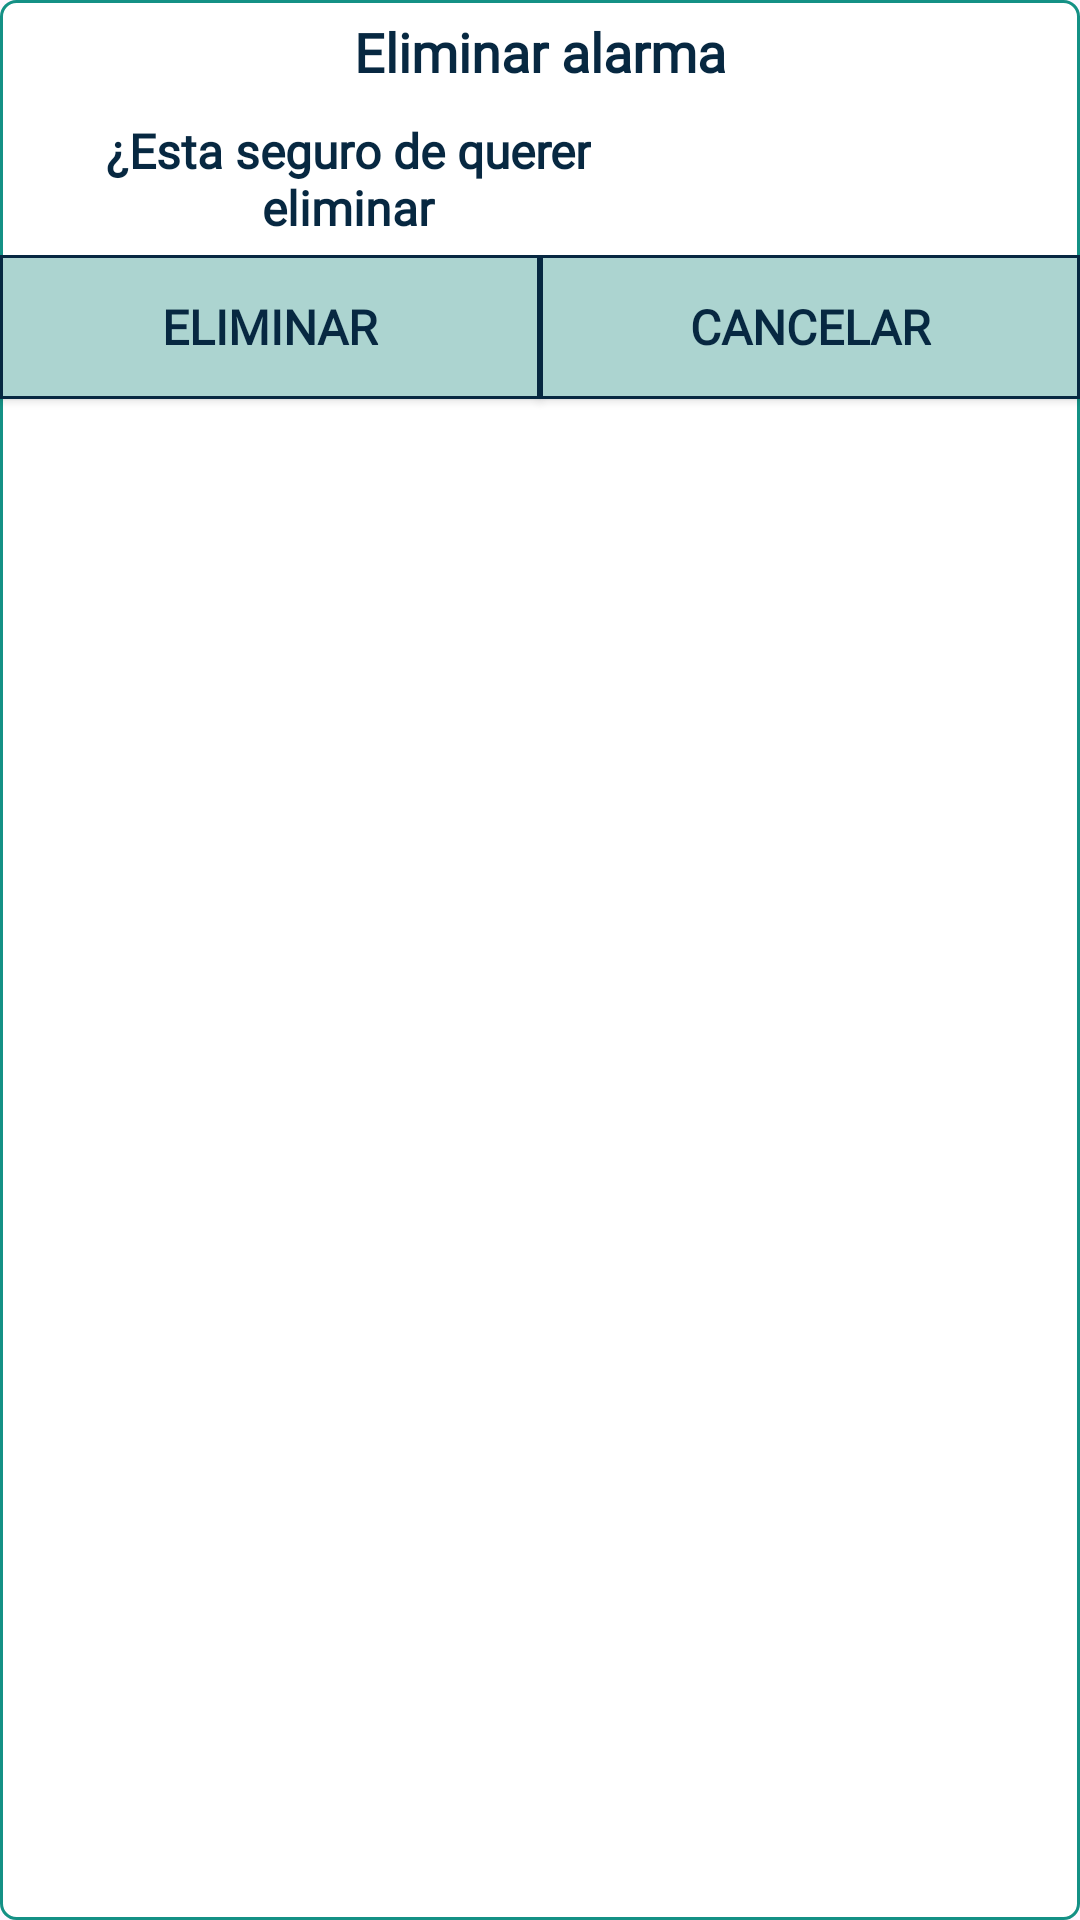

Here is an Android app screen rendered from its layout file. Give the layout XML and the strings, colors and styles it references.
<!-- AndroidManifest.xml: application theme Theme.Material3.Light.NoActionBar -->
<!-- res/layout/dialog_eliminar.xml -->
<LinearLayout xmlns:android="http://schemas.android.com/apk/res/android"
    xmlns:app="http://schemas.android.com/apk/res-auto"
    android:id="@+id/dialogLayout"
    android:orientation="vertical"
    android:layout_width="wrap_content"
    android:layout_height="wrap_content"
    android:background="@drawable/text_field">
    <TextView
        android:text="Eliminar alarma"
        android:layout_width="match_parent"
        android:layout_height="wrap_content"
        android:background="@color/dialogBg"
        android:textAlignment="center"
        android:fontFamily="@font/bellota"
        android:textColor="@color/text"
        android:textStyle="normal|bold"
        android:textSize="18sp"
        android:contentDescription="@string/app_name"
        android:paddingVertical="5dp"
        android:paddingHorizontal="45dp"/>
    <TextView
        android:id="@+id/eliminarText"
        android:text="@string/eliminarContent"
        android:layout_width="wrap_content"
        android:layout_height="wrap_content"
        android:background="@color/dialogBg"
        android:textAlignment="center"
        android:fontFamily="@font/bellota_text"
        android:textColor="@color/text"
        android:textStyle="normal|bold"
        android:textSize="16sp"
        android:contentDescription="@string/app_name"
        android:paddingVertical="5dp"
        android:paddingHorizontal="35dp"/>

    <LinearLayout
        android:id="@+id/eliminarLayout"
        android:layout_width="match_parent"
        android:layout_height="match_parent"
        android:orientation="horizontal"
        >
        <Button
            android:id="@+id/eliminarBtn"
            android:layout_width="match_parent"
            android:layout_height="wrap_content"
            android:layout_weight="1"
            app:backgroundTint="@null"
            android:background="@drawable/button_border_dialog"
            android:text="Eliminar"
            android:textColor="@color/text"
            android:fontFamily="@font/bellota_text"
            android:textStyle="normal|bold"
            android:textSize="16sp"
            />

        <Button
            android:id="@+id/cancelarBtn"
            android:layout_width="match_parent"
            android:layout_height="wrap_content"
            android:layout_weight="1"
            app:backgroundTint="@null"
            android:background="@drawable/button_border_dialog"
            android:text="Cancelar"
            android:textColor="@color/text"
            android:fontFamily="@font/bellota_text"
            android:textStyle="normal|bold"
            android:textSize="16sp"
            />

    </LinearLayout>
</LinearLayout>
<!-- resources referenced by this layout -->
<resources>
  <color name="text">#072841</color>
  <!-- drawable button_border_dialog (drawable) -->
  <?xml version="1.0" encoding="UTF-8"?>
  <shape xmlns:android="http://schemas.android.com/apk/res/android" android:shape="rectangle">
      <corners android:radius="0dp"/>
      <stroke android:width="1dp" android:color="@color/text"/>
      <gradient android:angle="-90" android:startColor="@color/buttonBg" android:endColor="@color/buttonBg"  />
  </shape>
  <!-- drawable text_field (drawable) -->
  <?xml version="1.0" encoding="UTF-8"?>
  <shape xmlns:android="http://schemas.android.com/apk/res/android" android:shape="rectangle">
      <corners android:radius="5dp"/>
      <stroke android:width="1dp" android:color="@color/line"/>
      <gradient android:angle="-90" android:startColor="@color/white" android:endColor="@color/white"  />
  </shape>
  <string name="app_name">App Alarmas</string>
  <string name="eliminarContent">¿Esta seguro de querer\neliminar </string>
  <color name="buttonBg">#ACD4D0</color>
  <color name="line">#149185</color>
  <color name="white">#FFFFFFFF</color>
</resources>
